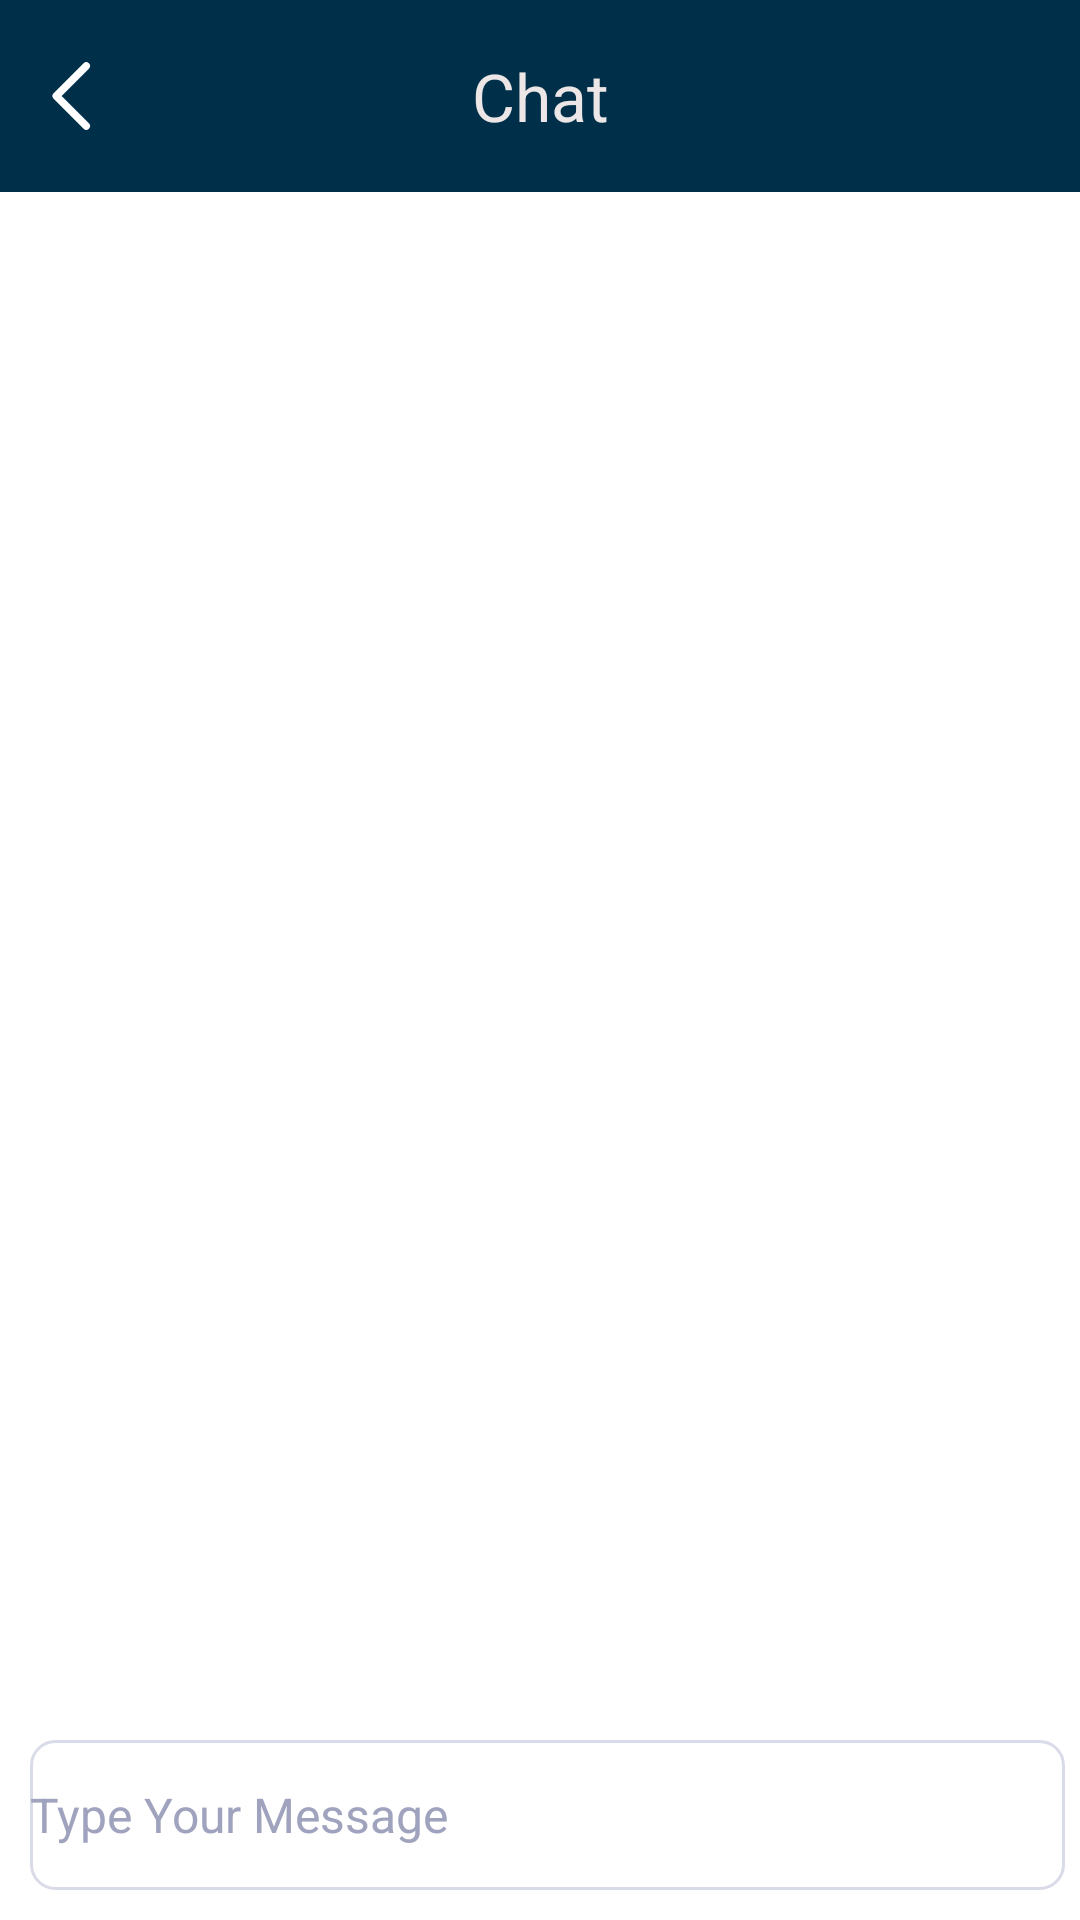

Here is an Android app screen rendered from its layout file. Give the layout XML and the strings, colors and styles it references.
<!-- AndroidManifest.xml: application theme Theme.FindRoomies -->
<!-- res/layout/activity_chat.xml -->
<?xml version="1.0" encoding="utf-8"?>
<androidx.constraintlayout.widget.ConstraintLayout xmlns:android="http://schemas.android.com/apk/res/android"
    xmlns:app="http://schemas.android.com/apk/res-auto"
    xmlns:tools="http://schemas.android.com/tools"
    android:layout_width="match_parent"
    android:layout_height="match_parent"
    android:textAlignment="center"
    tools:context=".ui.activities.ChatActivity">

    <EditText
        android:id="@+id/editTextText1"
        android:layout_width="345dp"
        android:layout_height="50dp"
        android:layout_marginStart="10dp"
        android:layout_marginBottom="10dp"
        android:background="@drawable/bordered_edit_text"
        android:ems="10"
        android:hint="Type Your Message"
        android:inputType="text"
        android:textColorHint="#A0A3BD"
        app:layout_constraintBottom_toBottomOf="parent"
        app:layout_constraintStart_toStartOf="parent" />

    <ImageButton
        android:id="@+id/imageButton"
        android:layout_width="40dp"
        android:layout_height="42dp"
        android:layout_marginStart="11dp"
        android:layout_marginEnd="5dp"
        android:background="#040B2C"
        app:layout_constraintBottom_toBottomOf="@+id/editTextText1"
        app:layout_constraintEnd_toEndOf="parent"
        app:layout_constraintStart_toEndOf="@+id/editTextText1"
        app:layout_constraintTop_toTopOf="@+id/editTextText1"
        app:srcCompat="@android:drawable/stat_sys_upload_done" />

    <com.google.android.material.appbar.MaterialToolbar
        android:id="@+id/materialToolbar"
        android:layout_width="0dp"
        android:layout_height="wrap_content"
        android:background="?attr/colorPrimary"
        android:minHeight="?attr/actionBarSize"
        android:theme="?attr/actionBarTheme"
        app:layout_constraintEnd_toEndOf="parent"
        app:layout_constraintStart_toStartOf="parent"
        app:layout_constraintTop_toTopOf="parent"
        app:title="Chat"
        app:titleCentered="true"
        app:titleTextColor="#ECE6E6" />

    <ImageButton
        android:id="@+id/goBack"
        android:layout_width="wrap_content"
        android:layout_height="wrap_content"
        android:layout_marginStart="10dp"
        android:background="#00FFFFFF"
        app:layout_constraintBottom_toBottomOf="@+id/materialToolbar"
        app:layout_constraintStart_toStartOf="parent"
        app:layout_constraintTop_toTopOf="parent"
        app:srcCompat="@drawable/arrow_back_icon" />

    <androidx.recyclerview.widget.RecyclerView
        android:id="@+id/msgRV"
        android:layout_width="match_parent"
        android:layout_height="0dp"
        android:layout_marginStart="1dp"
        android:layout_marginTop="1dp"
        android:layout_marginEnd="1dp"
        android:layout_marginBottom="1dp"
        app:layout_constraintBottom_toTopOf="@+id/editTextText1"
        app:layout_constraintEnd_toEndOf="parent"
        app:layout_constraintStart_toStartOf="parent"
        app:layout_constraintTop_toBottomOf="@+id/materialToolbar" />

</androidx.constraintlayout.widget.ConstraintLayout>
<!-- resources referenced by this layout -->
<resources>
  <!-- drawable arrow_back_icon (drawable) -->
  <vector android:height="30dp" android:viewportHeight="24"
      android:viewportWidth="24" android:width="30dp" xmlns:android="http://schemas.android.com/apk/res/android">
      <path android:fillColor="#00000000"
          android:pathData="M15,20L7,12L15,4"
          android:strokeColor="#ffffff" android:strokeLineCap="round"
          android:strokeLineJoin="round" android:strokeWidth="2"/>
  </vector>
  <!-- drawable bordered_edit_text (drawable) -->
  <?xml version="1.0" encoding="utf-8"?>
  <shape xmlns:android="http://schemas.android.com/apk/res/android">
    <corners android:radius="8dp" />
      <stroke android:color="#D9DBE9" android:width="1dp" />
      <padding android:left="@dimen/hint_text_padding"/>
  </shape>
  <style name="Theme.FindRoomies" parent="Base.Theme.FindRoomies" />
  <style name="Base.Theme.FindRoomies" parent="Theme.Material3.DayNight.NoActionBar">
          <item name="android:background">@android:color/transparent</item>
          <item name="android:windowBackground">@android:color/white</item>
          <item name="android:textSize">@dimen/primary_text_size</item>
          <item name="android:statusBarColor">@color/primary_blue</item>
          <item name="android:buttonStyle">@color/primary_blue</item>
          <item name="colorPrimary">@color/primary_blue</item>
          <item name="colorPrimaryDark">@color/primary_blue</item>
          <item name="colorAccent">@color/accent_color</item>
  
      </style>
  <dimen name="primary_text_size">16sp</dimen>
  <color name="primary_blue">#003049</color>
  <color name="accent_color">#076FBA</color>
</resources>
